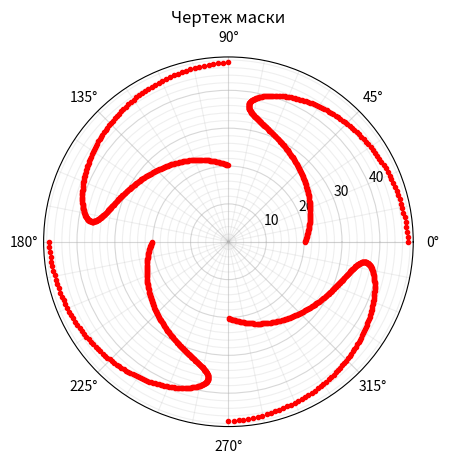

Source code (Python):

import numpy as np
import matplotlib.pyplot as plt


# Входные параметры
A1 = 642
A2 = -0.35
R = A1 / 2
C = 321.852
D_SV = 105
y = np.linspace(0, D_SV / 2, 500)
D0 = 45
S = 480
delta = 50

# Расчет параметров ближайшей сферы по четырем точкам:

y1 = D0 / 2
y2 = D_SV / 2
y3 = (y2 + y1) / 2
print(f'----------------------\n'
      f'y1: {y1}\ny2: {y2}\ny3: {y3}')

x1 = (-(np.sqrt(-(4 * A2 * (y1 ** 2)) + A1 ** 2)) + A1) / (2 * A2)
x2 = (-(np.sqrt(-(4 * A2 * (y2 ** 2)) + A1 ** 2)) + A1) / (2 * A2)
x3 = (x2 + x1) / 2
print(f'----------------------\n'
      f'x1: {x1}\nx2: {x2}\nx3: {x3}')

tanFI = (y2 - y1) / (x2 - x1)
print(f'----------------------\n'
      f'tan_fi: {tanFI}')
print(f'tan_fi (сам угол): {np.arctan(tanFI)*180/np.pi}')
print(f'----------------------')
C = y3 * tanFI + x3
print(f'C: {C}')

R = np.sqrt(((y3 ** 2) * (1 + tanFI ** 2)) + ((y2 - y1) ** 2 + (x2 - x1) ** 2) / 4)
print(f'R: {R}')

# Нахождение точек "Х" АП и ближайшей сферы с построением графиков:

X_ap = (-(np.sqrt(-(4 * A2 * (y ** 2)) + A1 ** 2)) + A1) / (2 * A2)
X_blig_sf = (C) - np.sqrt(R ** 2 - y ** 2)

# plt.title('Графики Асферической поверхности и ближайшей сферы')
# plt.xlabel('X')
# plt.ylabel('Y')
# plt.minorticks_on()
# plt.grid(which='minor', alpha=0.2)
# plt.grid(which='major', alpha=0.5)
# plt.plot(X_ap, y, linewidth = 2)
# plt.plot(X_blig_sf, y, linewidth = 1)
# plt.legend(['График АП', 'График ближайшей сферы'])
# plt.show()

# Расчет толщины наносимого слоя:

t = -X_blig_sf + X_ap
# очищаю толщину от отрицательных значений
t_izm = []
for tolsh in t:
    if tolsh < 0:
        t_izm.append(0)
    else:
        t_izm.append(tolsh)
t = t_izm
del t_izm

#нахождение градиента асферичности - изменение толщины асферичности на 1 мм.
print(f'----------------------\n'
      f'Градиент асферичности: {round((t[t.index(max(t))]-t[t.index(max(t))-10])/1, 6)}')
# print('/////////////////////////')
# print(round(y[475], 2))
# print(round(t[475], 5))
# print('/////////////////////////')
print(f'----------------------\n'
      f'Толщина наносимого слоя: {t}')

# plt.title('График толщины наносимого слоя')
# plt.xlabel('X')
# plt.ylabel('Y')
# plt.minorticks_on()
# plt.grid(which='minor', alpha=0.2)
# plt.grid(which='major', alpha=0.5)
# plt.plot(t, y, linewidth=2)
# # plt.legend(['График АП', 'График ближайшей сферы'])
# plt.show()

# Максимальное значение толщины:
t_max = max(t)
print(f'Максимальная толщина наносимого слоя: {round(t_max, 6)}')

# Рассчет коэффициента к1:

x = []
for _ in y:
    x.append(R - np.sqrt(R ** 2 - _ ** 2))
print(f'----------------------\n'
      f'Координата Х ОД для расчета маски: {x}')

fi_max = 1.3962634016  # радиан или 80 градусов
x_max = R - np.sqrt(R ** 2 - max(y) ** 2)
u_max = -((np.arctan(max(y) / (x_max - S))))
way_max = (np.arcsin(max(y) / R))
r_max = ((delta - S) * max(y)) / (x_max - S)

print(f'----------------------\n'
      f'Максимальный угол раскрытия: {fi_max} радиан')
print(f'Максимальное значение Х: {x_max}')
print(f'Максимальное значение u: {u_max} радиан')
print(f'Максимальное значение way: {way_max} радиан')
print(f'Максимальное значение r: {r_max}')

k1 = ((t_max * (delta - S) * (x_max - S)) / (fi_max * np.cos(u_max - way_max))) * ((r_max / (delta - S)) ** 2 + 1)
print(f'----------------------\n'
      f'Коэффициент к1:{k1}')

# Расчет fi углов маски:
fi_ = []
R_fi = []

for _ in range(0, 500):
    r0 = (y[_] * (delta - S)) / (x[_] - S)
    h0 = t[_]
    u0 = np.arctan(y[_] / (x[_] - S))
    way0 = np.arcsin(y[_] / R)
    fi = (((h0 * (delta - S) * (x[_] - S)) / (k1 * np.cos(u0 - way0))) * ((r0 / (delta - S)) ** 2 + 1))
    if fi > 0:
        fi_.append(fi)
        R_fi.append(r0)
        plt.polar(fi + (90 * np.pi * 0 / 180), r0, 'r.')
        plt.polar(fi + (90 * np.pi * 1 / 180), r0, 'r.')
        plt.polar(fi + (90 * np.pi * 2 / 180), r0, 'r.')
        plt.polar(fi + (90 * np.pi * 3 / 180), r0, 'r.')

print(f'----------------------\n'
      f'Радиус векторы для углов: {R_fi}')
print(f'Углы: {fi_}')

# чертеж маски

plt.minorticks_on()
plt.grid(which='minor', alpha=0.2)
plt.grid(which='major', alpha=0.5)
plt.title('Чертеж маски')
plt.show()

